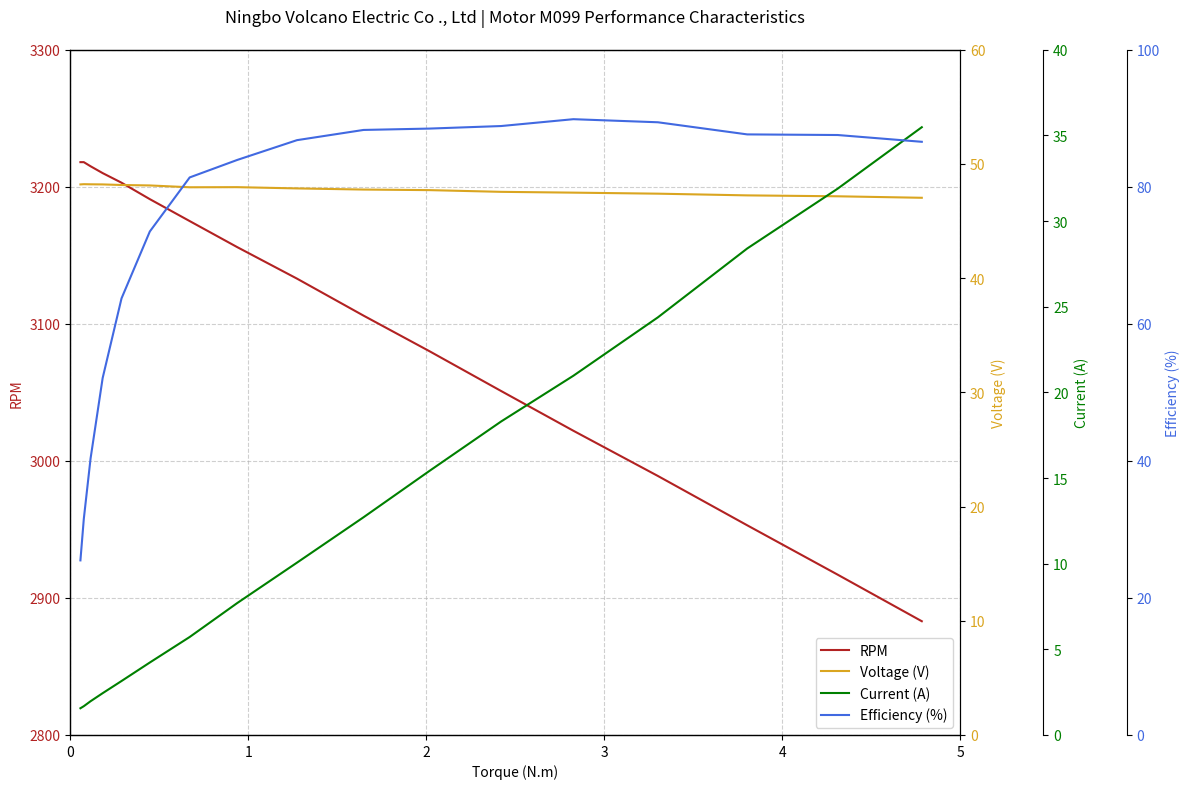

Recreate this plot in Python.
import matplotlib.pyplot as plt

# Sample data
voltage = [48.21, 48.23, 48.22, 48.21, 48.16, 48.12, 47.96, 47.97, 47.86, 47.76, 47.71, 47.56, 47.49, 47.40, 47.25, 47.17, 47.04]
torque = [0.057, 0.076, 0.114, 0.182, 0.288, 0.447, 0.671, 0.938, 1.274, 1.648, 2.019, 2.421, 2.827, 3.302, 3.804, 4.312, 4.785]
rpm = [3218.00, 3218.00, 3215.00, 3210.00, 3203.00, 3191.00, 3175.00, 3156.00, 3133.00, 3106.00, 3080.00, 3051.00, 3022.00, 2989.00, 2953.00, 2917.00, 2883.00]
current = [1.56, 1.68, 1.97, 2.44, 3.15, 4.23, 5.72, 7.70, 10.06, 12.71, 15.42, 18.30, 20.97, 24.38, 28.40, 31.89, 35.48]
InPower = [75.38, 81.22, 95.12, 117.4, 151.6, 203.3, 274.2, 369.5, 481.4, 607.1, 735.8, 870.5, 995.6, 1156, 1342, 1504, 1669]
OutPower = [19.21, 25.61, 38.38, 61.18, 96.59, 149.4, 223.1, 310.1, 417.9, 536.1, 651.2, 773.6, 894.8, 1033, 1176, 1317, 1445]
efficiency = [25.48, 31.53, 40.35, 52.10, 63.72, 73.48, 81.37, 83.92, 86.81, 88.30, 88.50, 88.87, 89.87, 89.42, 87.65, 87.56, 86.57]

# Create the plot
fig, axRPM = plt.subplots(figsize=(12, 8))

# RPM (Primary Y-axis)
axRPM.plot(torque, rpm, 'firebrick', label='RPM')
axRPM.set_xlabel('Torque (N.m)')
axRPM.set_ylabel('RPM', color='firebrick')
axRPM.tick_params(axis='y', labelcolor='firebrick')
axRPM.set_ylim(2800, 3300)
axRPM.set_xlim(0, 5.0)
axRPM.grid(True, linestyle='--', alpha=0.6)

# Voltage (Secondary Y-axis)
axV = axRPM.twinx()
axV.plot(torque, voltage, 'goldenrod', label='Voltage (V)')
axV.set_ylabel('Voltage (V)', color='goldenrod')
axV.tick_params(axis='y', labelcolor='goldenrod')
axV.set_ylim(0, 60)

# Current (Secondary Y-axis)
axA = axRPM.twinx()
axA.plot(torque, current, 'g', label='Current (A)')
axA.set_ylabel('Current (A)', color='g')
axA.tick_params(axis='y', labelcolor='g')
axA.set_ylim(0, 40)
axA.spines['right'].set_position(('outward', 60))

# # Input Power (Secondary Y-axis)
# axInPower = axRPM.twinx()
# axInPower.plot(torque, InPower, 'goldenrod', label='Input Power (W)')
# axInPower.set_ylabel('Input Power (W)', color='goldenrod')
# axInPower.tick_params(axis='y', labelcolor='goldenrod')
# axInPower.set_ylim(0, 1500)
# axInPower.spines['right'].set_position(('outward', 120))

# # Output Power (Secondary Y-axis)
# axOutPower = axRPM.twinx()
# axOutPower.plot(torque, OutPower, 'goldenrod', label='Output Power (W)')
# axOutPower.set_ylabel('Output Power (W)', color='goldenrod')
# axOutPower.tick_params(axis='y', labelcolor='goldenrod')
# axOutPower.set_ylim(0, 1500)
# axOutPower.spines['right'].set_position(('outward', 180))

# Efficiency (Secondary Y-axis)
axEff = axRPM.twinx()
axEff.plot(torque, efficiency, 'royalblue', label='Efficiency (%)')
axEff.set_ylabel('Efficiency (%)', color='royalblue')
axEff.tick_params(axis='y', labelcolor='royalblue')
axEff.set_ylim(0, 100)
axEff.spines['right'].set_position(('outward', 120))

# Combine legends
lines, labels = axRPM.get_legend_handles_labels()
lines2, labels2 = axV.get_legend_handles_labels()
lines3, labels3 = axA.get_legend_handles_labels()
lines4, labels4 = axEff.get_legend_handles_labels()
axRPM.legend(lines + lines2 + lines3 + lines4 , labels + labels2 + labels3 + labels4 , loc='lower right', bbox_to_anchor=(1.0, 0))

# Add title and adjust layout
plt.title('Ningbo Volcano Electric Co ., Ltd | Motor M099 Performance Characteristics', pad=20)
fig.tight_layout()
plt.show()